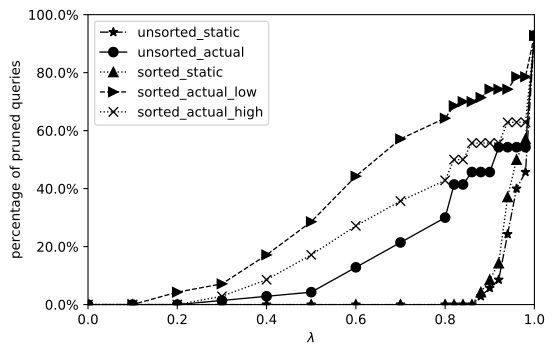

Data behind this chart, as committed beside it:
tradeoff, unsorted_static, unsorted_actual, sorted_static, sorted_actual_low, sorted_actual_high
0, 0, 0, 0, 0, 0
0.1, 0, 0, 0, 0, 0
0.2, 0, 0, 0, 3, 0
0.3, 0, 1, 0, 5, 2
0.4, 0, 2, 0, 12, 6
0.5, 0, 3, 0, 20, 12
0.6, 0, 9, 0, 31, 19
0.7, 0, 15, 0, 40, 25
0.8, 0, 21, 0, 45, 30
0.82, 0, 29, 0, 48, 35
0.84, 0, 29, 0, 49, 35
0.86, 0, 32, 0, 49, 39
0.88, 2, 32, 3, 50, 39
0.9, 4, 32, 6, 52, 39
0.92, 6, 38, 10, 52, 39
0.94, 17, 38, 26, 52, 44
0.96, 28, 38, 35, 55, 44
0.98, 32, 38, 40, 55, 44
1, 65, 65, 65, 65, 65
